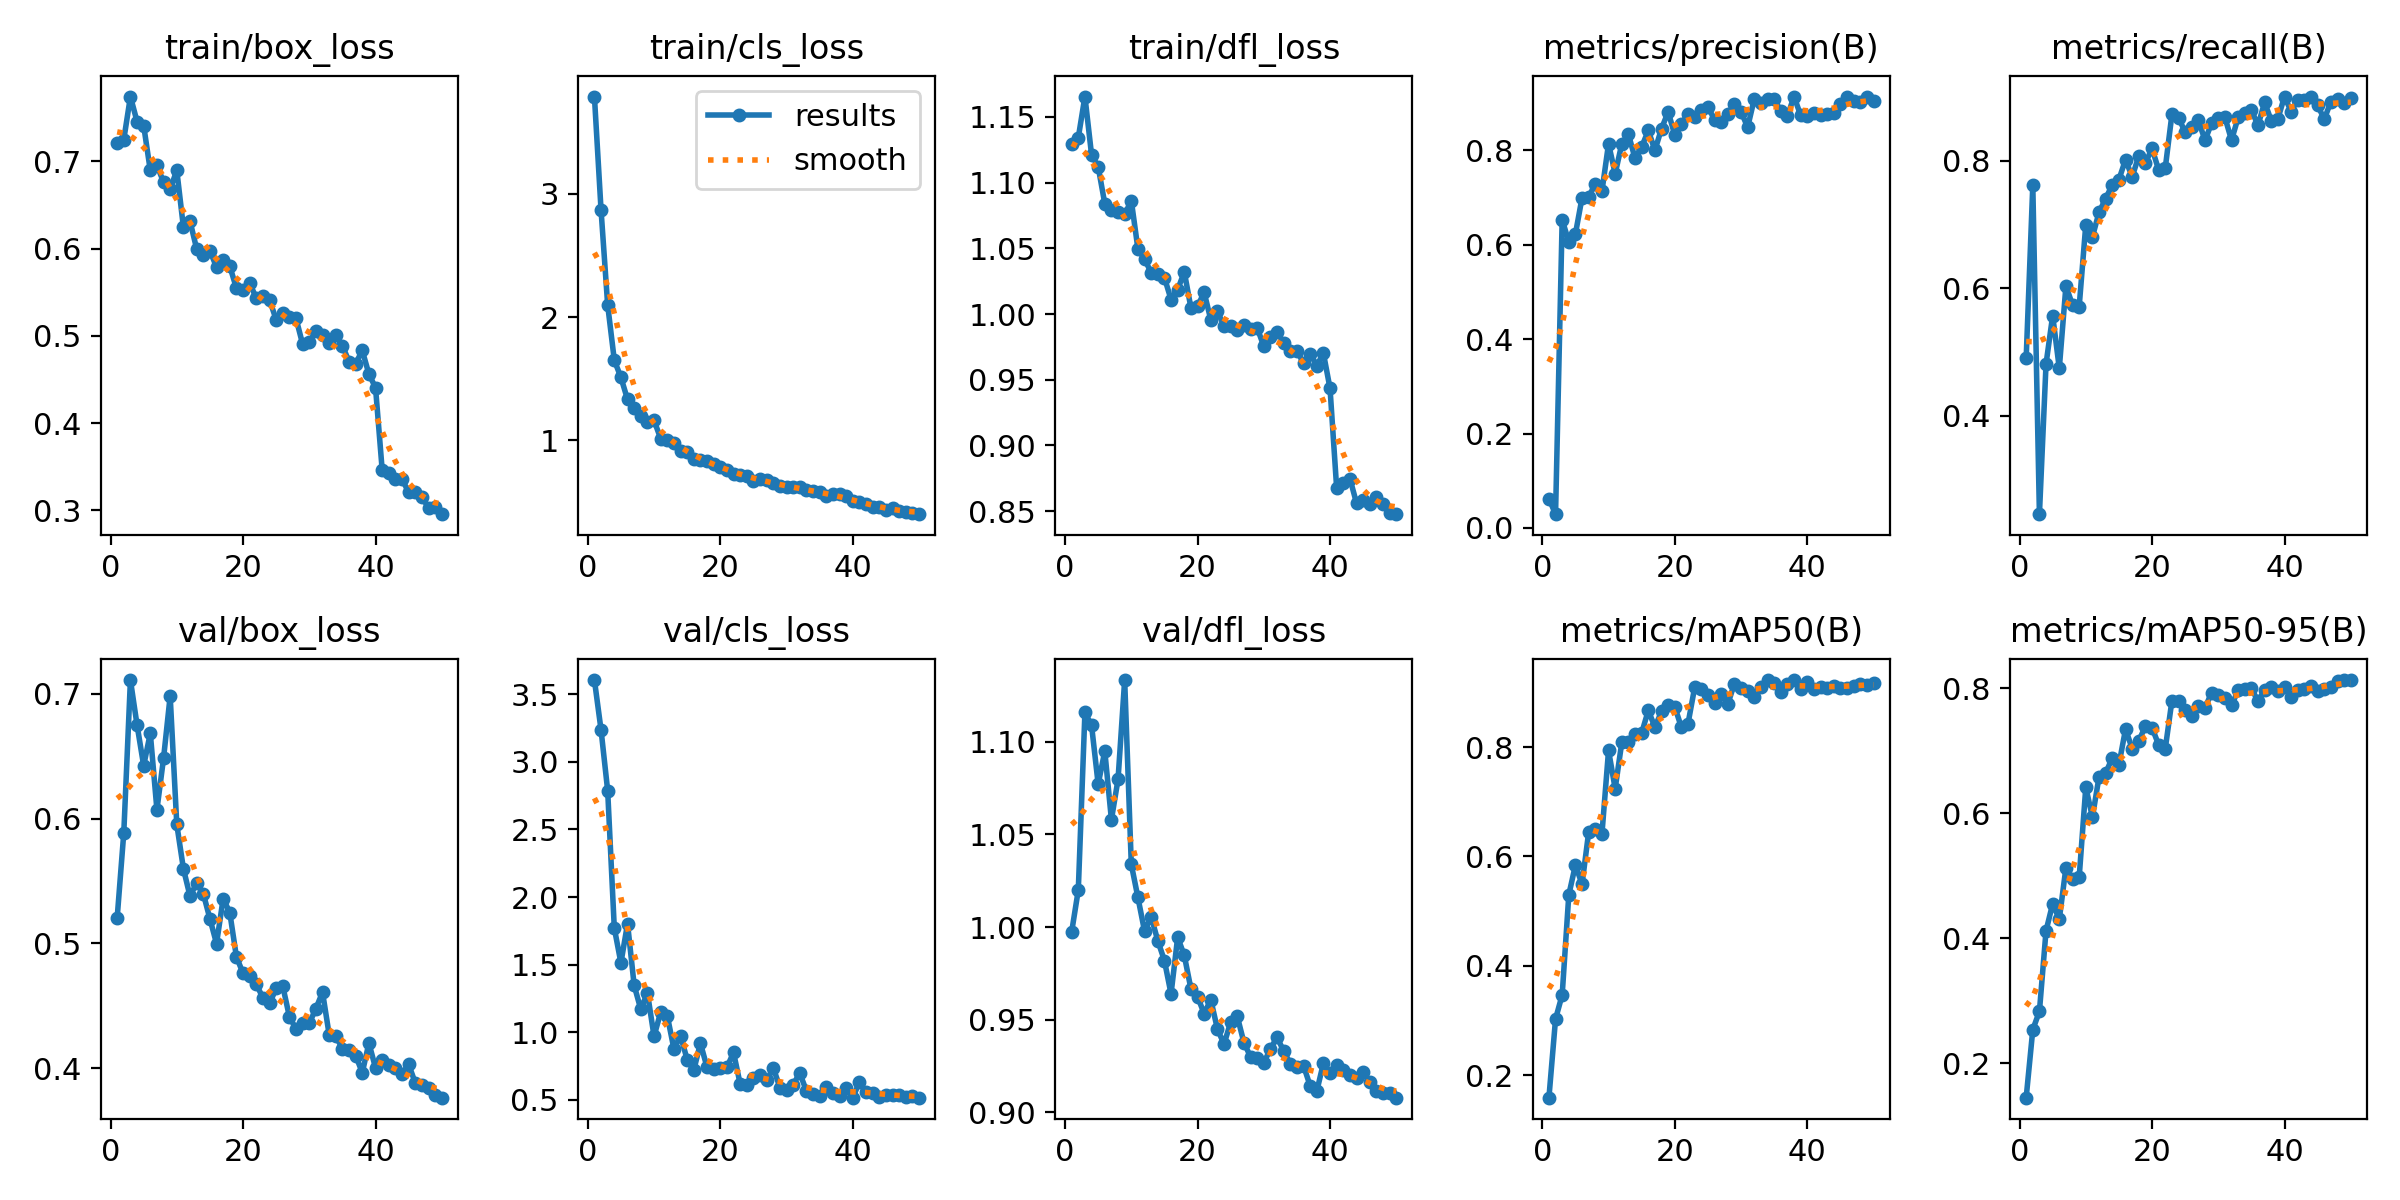

The table this chart was drawn from, first rows:
epoch, time, train/box_loss, train/cls_loss, train/dfl_loss, metrics/precision(B), metrics/recall(B), metrics/mAP50(B), metrics/mAP50-95(B), val/box_loss, val/cls_loss, val/dfl_loss, lr/pg0, lr/pg1, lr/pg2
1, 16.37, 0.7211, 3.789, 1.129, 0.06218, 0.4904, 0.1592, 0.1446, 0.5205, 3.605, 0.9974, 0.0001668, 0.0001668, 0.0001668
2, 21.22, 0.7248, 2.868, 1.134, 0.02921, 0.7618, 0.303, 0.2535, 0.5887, 3.236, 1.02, 0.0003324, 0.0003324, 0.0003324
3, 26.34, 0.774, 2.098, 1.165, 0.6526, 0.2456, 0.3469, 0.2827, 0.711, 2.787, 1.116, 0.0004913, 0.0004913, 0.0004913
4, 31.45, 0.7455, 1.651, 1.121, 0.6063, 0.4814, 0.5297, 0.4119, 0.675, 1.771, 1.109, 0.000523, 0.000523, 0.000523
5, 36.44, 0.7408, 1.511, 1.112, 0.6227, 0.5572, 0.5844, 0.455, 0.6424, 1.513, 1.077, 0.000512, 0.000512, 0.000512
6, 41.43, 0.6894, 1.332, 1.084, 0.6994, 0.4745, 0.5493, 0.4304, 0.6684, 1.803, 1.095, 0.000501, 0.000501, 0.000501
7, 46.48, 0.6953, 1.261, 1.079, 0.7012, 0.6036, 0.6444, 0.5128, 0.6071, 1.346, 1.058, 0.0004899, 0.0004899, 0.0004899
8, 51.46, 0.6761, 1.197, 1.078, 0.7291, 0.574, 0.6494, 0.4951, 0.6483, 1.169, 1.08, 0.0004789, 0.0004789, 0.0004789
9, 56.41, 0.6681, 1.146, 1.076, 0.7127, 0.5712, 0.6406, 0.4972, 0.6982, 1.292, 1.133, 0.0004679, 0.0004679, 0.0004679
10, 61.35, 0.6895, 1.161, 1.086, 0.8137, 0.6999, 0.7937, 0.6416, 0.5952, 0.9696, 1.034, 0.0004569, 0.0004569, 0.0004569
11, 66.32, 0.6243, 1.015, 1.05, 0.7502, 0.6808, 0.7239, 0.5937, 0.5598, 1.147, 1.016, 0.0004459, 0.0004459, 0.0004459
12, 71.31, 0.6311, 1.005, 1.042, 0.8134, 0.7195, 0.8084, 0.6584, 0.5377, 1.121, 0.9978, 0.0004349, 0.0004349, 0.0004349
13, 76.37, 0.5996, 0.9807, 1.031, 0.834, 0.7407, 0.8084, 0.6642, 0.5484, 0.8766, 1.006, 0.0004239, 0.0004239, 0.0004239
14, 81.45, 0.5926, 0.9132, 1.03, 0.7828, 0.7627, 0.8236, 0.6888, 0.5399, 0.9725, 0.9926, 0.0004129, 0.0004129, 0.0004129
15, 86.52, 0.5974, 0.9027, 1.028, 0.8067, 0.7708, 0.8255, 0.6778, 0.5197, 0.7975, 0.9819, 0.0004019, 0.0004019, 0.0004019
16, 91.59, 0.5787, 0.8515, 1.011, 0.8419, 0.802, 0.8668, 0.7345, 0.4998, 0.7194, 0.9639, 0.0003909, 0.0003909, 0.0003909
17, 96.58, 0.5873, 0.8438, 1.019, 0.7998, 0.775, 0.8366, 0.7036, 0.5359, 0.918, 0.9944, 0.0003799, 0.0003799, 0.0003799
18, 101.8, 0.5797, 0.8317, 1.032, 0.8458, 0.8076, 0.8649, 0.7157, 0.5246, 0.7404, 0.9847, 0.0003688, 0.0003688, 0.0003688
19, 106.8, 0.5546, 0.8072, 1.005, 0.8813, 0.7967, 0.8775, 0.7394, 0.4892, 0.7266, 0.9667, 0.0003578, 0.0003578, 0.0003578
20, 111.8, 0.552, 0.7812, 1.006, 0.8325, 0.8195, 0.8737, 0.7369, 0.476, 0.7339, 0.9625, 0.0003468, 0.0003468, 0.0003468
21, 116.7, 0.5603, 0.7583, 1.016, 0.8556, 0.7858, 0.8357, 0.7095, 0.4741, 0.7399, 0.9533, 0.0003358, 0.0003358, 0.0003358
22, 121.7, 0.5433, 0.7302, 0.9957, 0.8771, 0.7891, 0.8429, 0.7036, 0.4672, 0.8498, 0.9608, 0.0003248, 0.0003248, 0.0003248
23, 126.7, 0.5454, 0.7215, 1.002, 0.8701, 0.8728, 0.9088, 0.7801, 0.4564, 0.6168, 0.945, 0.0003138, 0.0003138, 0.0003138
24, 131.7, 0.5413, 0.7082, 0.9909, 0.8857, 0.8678, 0.906, 0.7792, 0.4518, 0.6088, 0.9368, 0.0003028, 0.0003028, 0.0003028
25, 136.7, 0.5185, 0.674, 0.9905, 0.8912, 0.8451, 0.8949, 0.766, 0.4639, 0.6623, 0.9487, 0.0002918, 0.0002918, 0.0002918
26, 141.6, 0.5263, 0.6836, 0.9877, 0.865, 0.8528, 0.8802, 0.7565, 0.4656, 0.6795, 0.9518, 0.0002808, 0.0002808, 0.0002808
27, 146.6, 0.5214, 0.6774, 0.9917, 0.8598, 0.8635, 0.8963, 0.7722, 0.4412, 0.6429, 0.9376, 0.0002698, 0.0002698, 0.0002698
28, 151.6, 0.5199, 0.6529, 0.9882, 0.8766, 0.8323, 0.8783, 0.7689, 0.4313, 0.7365, 0.93, 0.0002588, 0.0002588, 0.0002588
29, 156.5, 0.4903, 0.6269, 0.9895, 0.8989, 0.8596, 0.9158, 0.7932, 0.4364, 0.5901, 0.9291, 0.0002478, 0.0002478, 0.0002478
30, 161.5, 0.4927, 0.6199, 0.9755, 0.8818, 0.8668, 0.9082, 0.7886, 0.4359, 0.5706, 0.9268, 0.0002367, 0.0002367, 0.0002367
31, 166.4, 0.5057, 0.6214, 0.9828, 0.8488, 0.8685, 0.902, 0.7849, 0.4477, 0.6126, 0.9341, 0.0002257, 0.0002257, 0.0002257
32, 171.5, 0.5007, 0.6199, 0.9865, 0.9087, 0.8326, 0.8912, 0.7729, 0.4608, 0.6968, 0.9406, 0.0002147, 0.0002147, 0.0002147
33, 176.4, 0.4922, 0.5982, 0.978, 0.8995, 0.8682, 0.909, 0.7967, 0.4269, 0.5657, 0.9331, 0.0002037, 0.0002037, 0.0002037
34, 181.4, 0.5009, 0.5911, 0.9716, 0.9077, 0.8749, 0.9224, 0.7994, 0.4255, 0.5423, 0.9263, 0.0001927, 0.0001927, 0.0001927
35, 186.4, 0.4887, 0.5828, 0.9722, 0.9083, 0.8793, 0.9174, 0.7998, 0.4157, 0.5291, 0.9242, 0.0001817, 0.0001817, 0.0001817
36, 191.5, 0.4706, 0.5514, 0.9625, 0.8831, 0.8561, 0.9008, 0.7793, 0.4147, 0.5966, 0.9252, 0.0001707, 0.0001707, 0.0001707
37, 196.5, 0.4682, 0.563, 0.9699, 0.8725, 0.892, 0.916, 0.7974, 0.4101, 0.5477, 0.9143, 0.0001597, 0.0001597, 0.0001597
38, 201.5, 0.4832, 0.5639, 0.9608, 0.9137, 0.863, 0.9218, 0.8029, 0.3964, 0.5276, 0.9114, 0.0001487, 0.0001487, 0.0001487
39, 206.5, 0.4563, 0.5468, 0.9702, 0.8739, 0.8662, 0.9053, 0.7956, 0.4201, 0.5895, 0.9265, 0.0001377, 0.0001377, 0.0001377
40, 211.5, 0.4406, 0.5057, 0.9434, 0.8733, 0.901, 0.9182, 0.8014, 0.4002, 0.5155, 0.921, 0.0001267, 0.0001267, 0.0001267
41, 217.4, 0.3468, 0.5038, 0.8677, 0.8788, 0.8774, 0.9061, 0.7869, 0.4062, 0.6298, 0.9257, 0.0001156, 0.0001156, 0.0001156
42, 222.3, 0.3431, 0.4833, 0.8712, 0.875, 0.8958, 0.9089, 0.7978, 0.4023, 0.5539, 0.9228, 0.0001046, 0.0001046, 0.0001046
43, 227.3, 0.3361, 0.4606, 0.8748, 0.8759, 0.8955, 0.9084, 0.7986, 0.4003, 0.5524, 0.92, 9.36304e-05, 9.36304e-05, 9.36304e-05
44, 232.3, 0.3357, 0.4582, 0.8561, 0.8797, 0.8995, 0.9118, 0.8031, 0.3951, 0.5215, 0.9184, 8.26216e-05, 8.26216e-05, 8.26216e-05
45, 237.3, 0.321, 0.4374, 0.8588, 0.8976, 0.8872, 0.9078, 0.7955, 0.4031, 0.5382, 0.9219, 7.16128e-05, 7.16128e-05, 7.16128e-05
46, 242.2, 0.3207, 0.4484, 0.8554, 0.912, 0.8655, 0.9082, 0.7993, 0.3881, 0.5335, 0.9162, 6.0604e-05, 6.0604e-05, 6.0604e-05
47, 247.1, 0.3151, 0.4236, 0.8608, 0.9046, 0.893, 0.9115, 0.8029, 0.3864, 0.5371, 0.9117, 4.95952e-05, 4.95952e-05, 4.95952e-05
48, 252.1, 0.3033, 0.4205, 0.8556, 0.9032, 0.897, 0.9158, 0.811, 0.3845, 0.5195, 0.9103, 3.85864e-05, 3.85864e-05, 3.85864e-05
49, 257, 0.3039, 0.4101, 0.8486, 0.9126, 0.8906, 0.9141, 0.8132, 0.3782, 0.5249, 0.9104, 2.75776e-05, 2.75776e-05, 2.75776e-05
50, 262.1, 0.2958, 0.4015, 0.8477, 0.9042, 0.8983, 0.9161, 0.8127, 0.3763, 0.5153, 0.9079, 1.65688e-05, 1.65688e-05, 1.65688e-05
